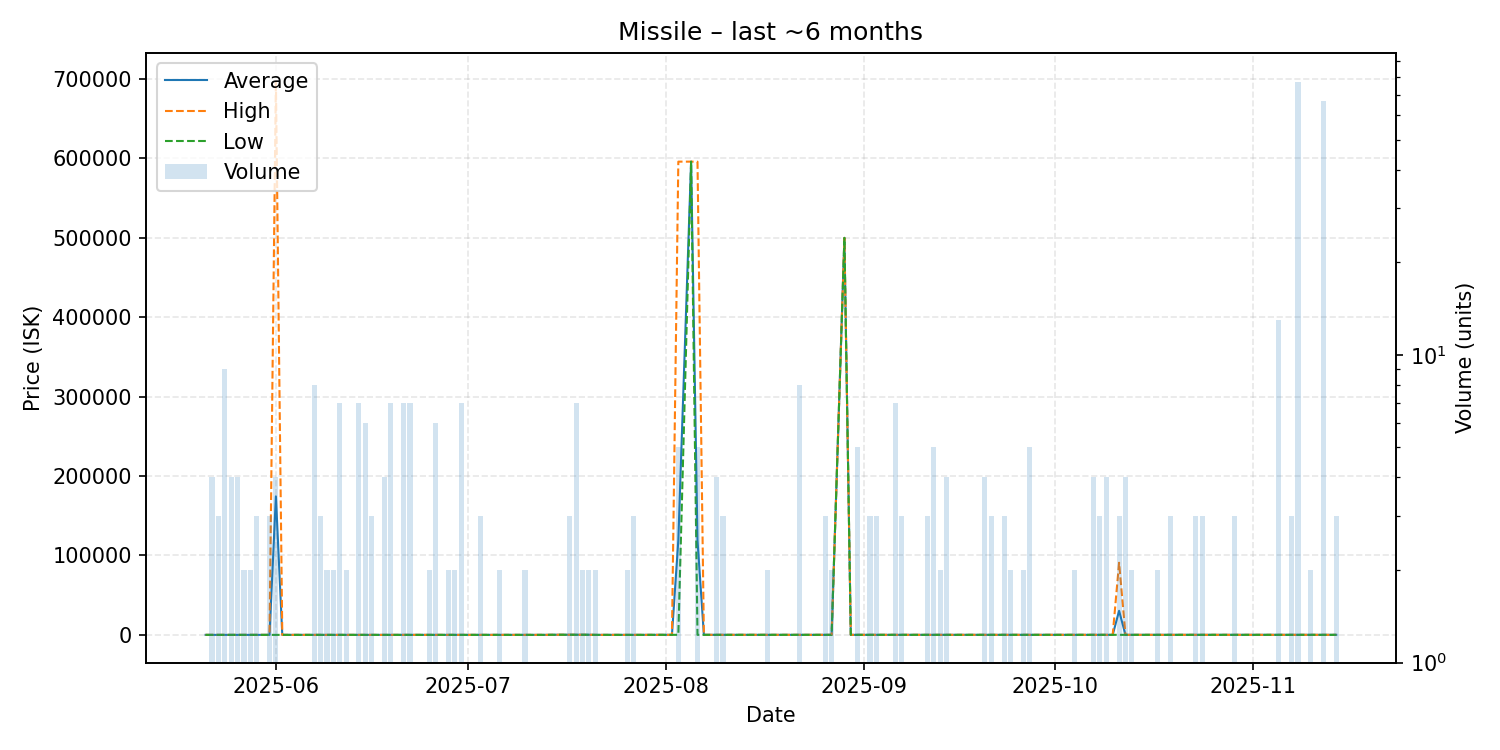

The table this chart was drawn from, first rows:
date, average, highest, lowest, order_count, volume
2025-05-21, 52.13, 52.13, 52.13, 1, 1
2025-05-22, 52.13, 52.13, 52.13, 2, 4
2025-05-23, 52.09, 52.13, 52.0, 3, 3
2025-05-24, 52.13, 52.13, 52.13, 2, 9
2025-05-25, 52.13, 52.13, 52.13, 4, 4
2025-05-26, 52.14, 52.14, 52.14, 3, 4
2025-05-27, 52.15, 52.15, 52.15, 2, 2
2025-05-28, 52.15, 52.15, 52.15, 2, 2
2025-05-29, 52.15, 52.15, 52.15, 3, 3
2025-05-31, 52.16, 52.17, 52.16, 2, 3
2025-06-01, 174489, 697800, 52.17, 4, 4
2025-06-02, 52.17, 52.17, 52.17, 1, 1
2025-06-04, 52.17, 52.17, 52.17, 1, 1
2025-06-05, 52.17, 52.17, 52.17, 1, 1
2025-06-07, 52.17, 52.17, 52.17, 4, 8
2025-06-08, 52.18, 52.18, 52.18, 2, 3
2025-06-09, 52.19, 52.19, 52.19, 2, 2
2025-06-10, 52.19, 52.19, 52.19, 2, 2
2025-06-11, 52.21, 52.21, 52.21, 2, 7
2025-06-12, 52.21, 52.21, 52.21, 1, 2
2025-06-13, 52.22, 52.22, 52.22, 1, 1
2025-06-14, 52.23, 52.23, 52.23, 3, 7
2025-06-15, 53.01, 53.01, 53.01, 5, 6
2025-06-16, 53.01, 53.01, 53.01, 2, 3
2025-06-17, 53.1, 53.1, 53.1, 1, 1
2025-06-18, 54.25, 55.0, 54.0, 3, 4
2025-06-19, 55.29, 56.0, 55.01, 3, 7
2025-06-20, 56.0, 56.0, 56.0, 1, 1
2025-06-21, 58.01, 58.01, 58.01, 2, 7
2025-06-22, 59.01, 59.01, 59.01, 6, 7
2025-06-23, 60.0, 60.0, 60.0, 1, 1
2025-06-25, 60.0, 60.0, 60.0, 2, 2
2025-06-26, 60.0, 60.0, 60.0, 3, 6
2025-06-28, 60.0, 60.0, 60.0, 2, 2
2025-06-29, 60.0, 60.0, 60.0, 2, 2
2025-06-30, 60.0, 60.0, 60.0, 4, 7
2025-07-01, 59.01, 59.01, 59.01, 1, 1
2025-07-03, 59.01, 59.01, 59.01, 2, 3
2025-07-04, 59.01, 59.01, 59.01, 1, 1
2025-07-06, 59.01, 59.01, 59.01, 2, 2
2025-07-07, 59.01, 59.01, 59.01, 1, 1
2025-07-08, 59.01, 59.01, 59.01, 1, 1
2025-07-10, 59.01, 59.01, 59.01, 1, 2
2025-07-13, 60.0, 60.0, 60.0, 1, 1
2025-07-15, 200.0, 200.0, 200.0, 1, 1
2025-07-17, 200.0, 200.0, 200.0, 1, 3
2025-07-18, 200.0, 200.0, 200.0, 3, 7
2025-07-19, 200.0, 200.0, 200.0, 1, 2
2025-07-20, 200.0, 200.0, 200.0, 1, 2
2025-07-21, 60.0, 60.0, 60.0, 1, 2
2025-07-25, 60.01, 60.01, 60.01, 1, 1
2025-07-26, 60.0, 60.0, 60.0, 1, 2
2025-07-27, 60.0, 60.0, 60.0, 1, 3
2025-07-28, 60.0, 60.0, 60.0, 1, 1
2025-07-31, 100.0, 100.0, 100.0, 1, 1
2025-08-02, 102.0, 102.0, 102.0, 1, 1
2025-08-03, 119262, 595900, 102.0, 4, 5
2025-08-05, 595900, 595900, 595900, 1, 1
2025-08-06, 119242, 595800, 102.0, 4, 5
2025-08-07, 102.0, 102.0, 102.0, 1, 1
... 66 more rows
